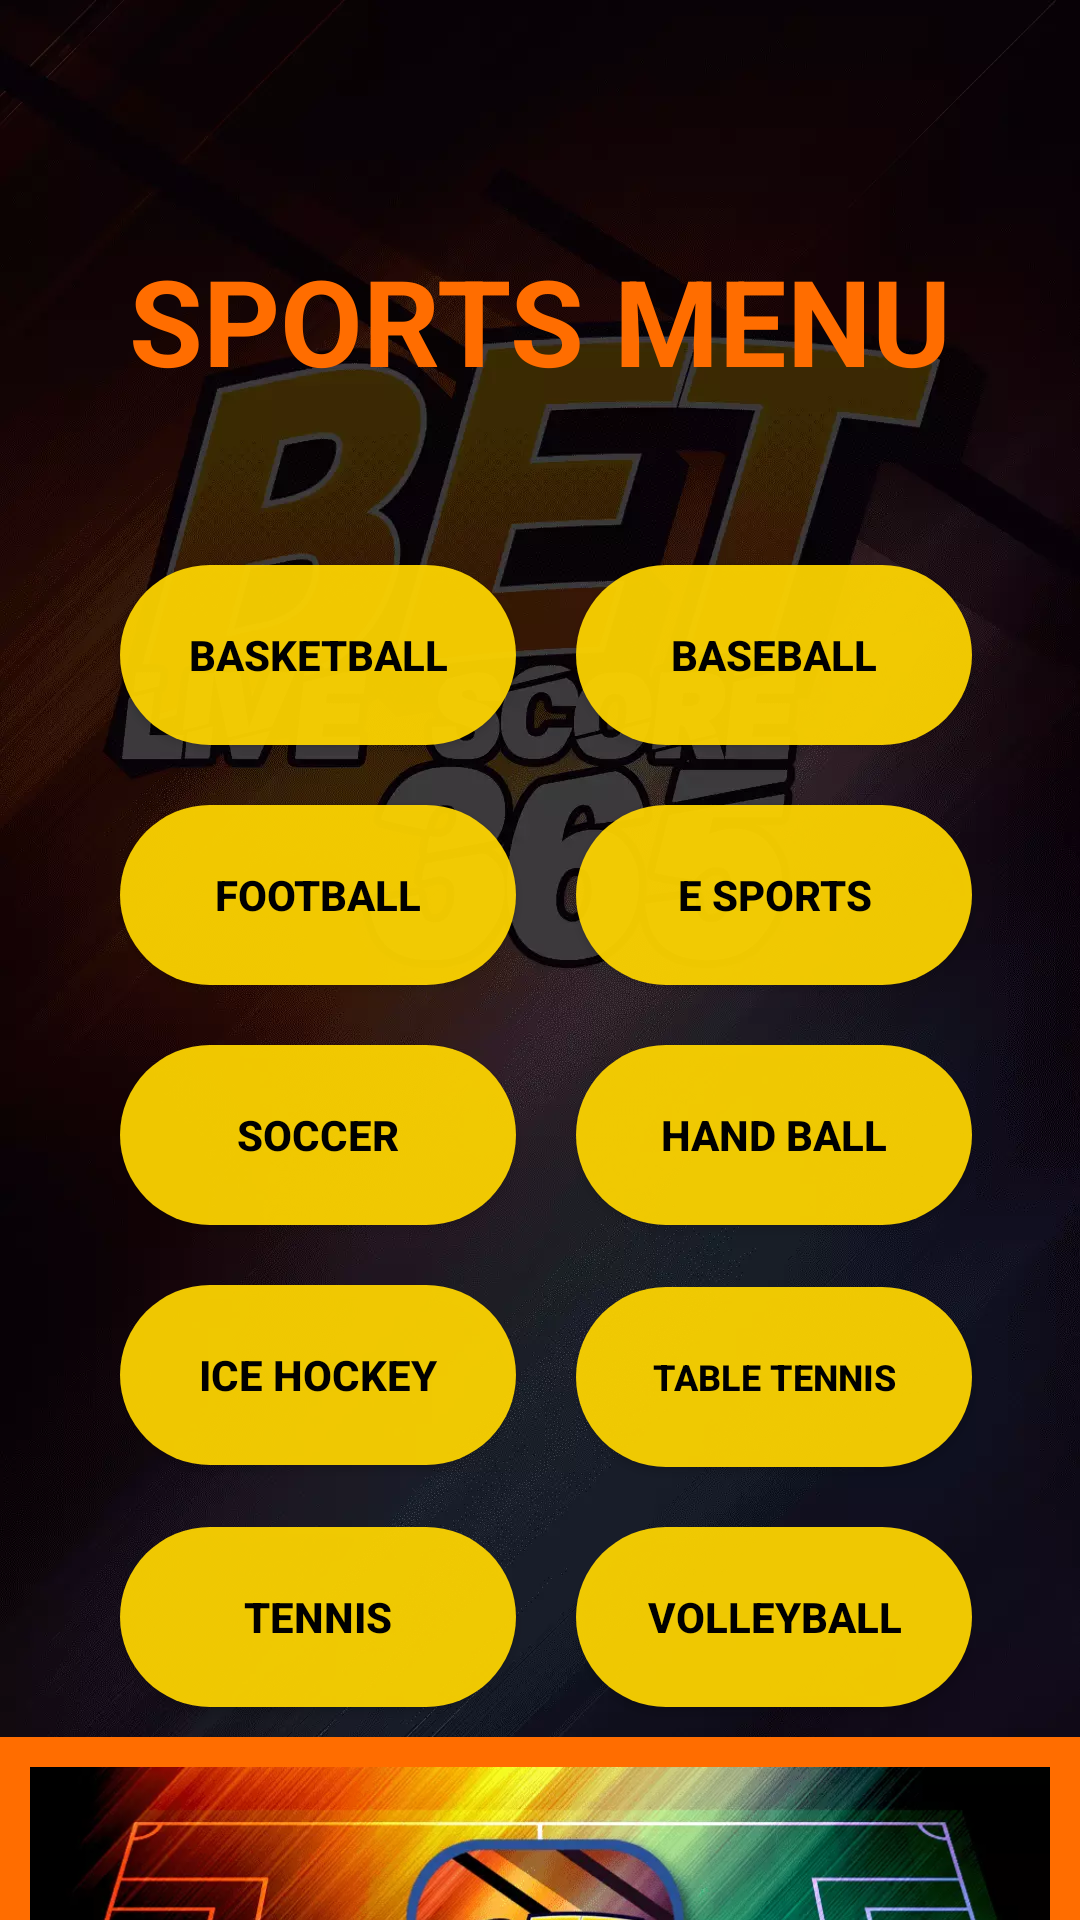

Reconstruct the res/layout file that produces this screen, plus the resources it refers to.
<!-- AndroidManifest.xml: application theme Theme.BetLiveScore -->
<!-- res/layout/activity_sports.xml -->
<?xml version="1.0" encoding="utf-8"?>
<LinearLayout xmlns:android="http://schemas.android.com/apk/res/android"
    xmlns:tools="http://schemas.android.com/tools"
    android:layout_width="match_parent"
    android:layout_height="match_parent"
    android:orientation="vertical"
    android:background="@drawable/bg"
    xmlns:app="http://schemas.android.com/apk/res-auto"
tools:context=".SportsActivity">

    

    <ImageView
        android:id="@+id/back"
        android:layout_width="wrap_content"
        android:layout_height="wrap_content"
        android:layout_gravity="end"
        android:layout_margin="10dp"
        android:layout_marginRight="100dp"
        android:background="@drawable/ic_baseline_arrow_back_24"
        android:backgroundTint="#FF6D00"
        android:contentDescription="@string/back_button"
        android:padding="20dp"/>

    <TextView
        android:layout_width="wrap_content"
        android:layout_height="wrap_content"
        android:text="SPORTS MENU"
        android:layout_gravity="center"
        android:layout_marginTop="20dp"
        android:layout_marginBottom="15dp"
        android:textSize="40dp"
        android:textColor="#FF6D00"
        android:textStyle="bold"/>

    <androidx.core.widget.NestedScrollView
        android:layout_width="match_parent"
        android:layout_height="match_parent">

        <RelativeLayout
            android:layout_width="wrap_content"
            android:layout_height="wrap_content">

            <GridLayout
                android:id="@+id/gridlayout"
                android:layout_width="wrap_content"
                android:layout_height="wrap_content"
                android:layout_gravity="center"
                android:layout_marginHorizontal="30dp"
                android:layout_marginBottom="0dp"
                android:layout_marginTop="30dp"
                android:columnCount="2"
                android:orientation="horizontal">

                <Button
                    android:id="@+id/btn1"
                    android:layout_width="132dp"
                    android:layout_height="60dp"
                    android:layout_margin="10dp"
                    android:background="@drawable/roundedbutton"
                    app:backgroundTint="#FFD600"
                    android:text="Basketball"
                    android:textColor="@color/black"
                    android:textStyle="bold"/>

                <Button
                    android:id="@+id/btn2"
                    android:layout_width="132dp"
                    android:layout_height="60dp"
                    android:layout_margin="10dp"
                    android:backgroundTint="#60E849"
                    android:background="@drawable/roundedbutton"
                    app:backgroundTint="#FFD600"
                    android:textColor="@color/black"
                    android:textStyle="bold"
                    android:text="Baseball" />

                <Button
                    android:id="@+id/btn3"
                    android:layout_width="132dp"
                    android:layout_height="60dp"
                    android:layout_margin="10dp"
                    android:backgroundTint="#60E849"
                    android:background="@drawable/roundedbutton"
                    app:backgroundTint="#FFD600"
                    android:text="Football"
                    android:textColor="@color/black"
                    android:textStyle="bold"/>

                <Button
                    android:id="@+id/btn4"
                    android:layout_width="132dp"
                    android:layout_height="60dp"
                    android:layout_margin="10dp"
                    android:backgroundTint="#60E849"
                    android:background="@drawable/roundedbutton"
                    app:backgroundTint="#FFD600"
                    android:text="E Sports"
                    android:textColor="@color/black"
                    android:textStyle="bold"/>

                <Button
                    android:id="@+id/btn5"
                    android:layout_width="132dp"
                    android:layout_height="60dp"
                    android:layout_margin="10dp"
                    android:backgroundTint="#60E849"
                    android:background="@drawable/roundedbutton"
                    app:backgroundTint="#FFD600"
                    android:text="Soccer"
                    android:textColor="@color/black"
                    android:textStyle="bold"/>

                <Button
                    android:id="@+id/btn6"
                    android:layout_width="132dp"
                    android:layout_height="60dp"
                    android:layout_margin="10dp"
                    android:backgroundTint="#60E849"
                    android:background="@drawable/roundedbutton"
                    app:backgroundTint="#FFD600"
                    android:text="Hand Ball"
                    android:textColor="@color/black"
                    android:textStyle="bold"/>

                <Button
                    android:id="@+id/btn7"
                    android:layout_width="132dp"
                    android:layout_height="60dp"
                    android:layout_margin="10dp"
                    android:backgroundTint="#60E849"
                    android:background="@drawable/roundedbutton"
                    app:backgroundTint="#FFD600"
                    android:text="Ice Hockey"
                    android:textColor="@color/black"
                    android:textStyle="bold"/>

                <Button
                    android:id="@+id/btn8"
                    android:layout_width="132dp"
                    android:layout_height="60dp"
                    android:layout_margin="10dp"
                    android:textSize="12dp"
                    android:backgroundTint="#60E849"
                    android:background="@drawable/roundedbutton"
                    app:backgroundTint="#FFD600"
                    android:text="Table Tennis"
                    android:textColor="@color/black"
                    android:textStyle="bold"/>

                <Button
                    android:id="@+id/btn9"
                    android:layout_width="132dp"
                    android:layout_height="60dp"
                    android:layout_margin="10dp"
                    android:backgroundTint="#60E849"
                    android:background="@drawable/roundedbutton"
                    app:backgroundTint="#FFD600"
                    android:text="Tennis"
                    android:textColor="@color/black"
                    android:textStyle="bold"/>

                <Button
                    android:id="@+id/btn10"
                    android:layout_width="132dp"
                    android:layout_height="60dp"
                    android:layout_margin="10dp"
                    android:backgroundTint="#60E849"
                    android:background="@drawable/roundedbutton"
                    app:backgroundTint="#FFD600"
                    android:text="Volleyball"
                    android:textColor="@color/black"
                    android:textStyle="bold"/>

            </GridLayout>

            <ImageView
                android:id="@+id/im1"
                android:layout_width="match_parent"
                android:layout_height="200dp"
                android:layout_below="@id/gridlayout"
                android:layout_marginTop="0dp"
                android:background="@drawable/customborder2"
                android:scaleType="fitXY"
                android:src="@drawable/banner2" />

            <Button
                android:id="@+id/fact"
                android:layout_width="match_parent"
                android:layout_height="wrap_content"
                android:layout_below="@id/im1"
                android:layout_centerInParent="true"
                android:background="@drawable/roundedbutton"
                app:backgroundTint="#FFD600"
                android:layout_marginTop="15dp"
                android:textColor="@color/black"
                android:textStyle="bold"
                android:textSize="20dp"
                android:text="FACTS"
                android:layout_marginBottom="15dp"/>

        </RelativeLayout>
    </androidx.core.widget.NestedScrollView>
</LinearLayout>
<!-- resources referenced by this layout -->
<resources>
  <!-- drawable banner2: webp bitmap (drawable-xxxhdpi, 61940 bytes) -->
  <!-- drawable bg: webp bitmap (drawable-xxxhdpi, 83578 bytes) -->
  <!-- drawable customborder2 (drawable-v24) -->
  <?xml version="1.0" encoding="utf-8"?>
  <shape xmlns:android="http://schemas.android.com/apk/res/android" android:shape="rectangle">
  
      <padding android:left="10dp" android:right="10dp" android:top="10dp" android:bottom="10dp"/>
      <stroke android:width="10dp" android:color="#FF6D00"/>
  </shape>
  <!-- drawable roundedbutton (drawable-v24) -->
  <?xml version="1.0" encoding="utf-8"?>
  <shape xmlns:android="http://schemas.android.com/apk/res/android"
      android:shape="rectangle">
      <solid android:color="#eeffffff" />
      <corners android:bottomRightRadius="30dp"
          android:bottomLeftRadius="30dp"
          android:topRightRadius="30dp"
          android:topLeftRadius="30dp"/>
      
  </shape>
  <string name="back_button">back_button</string>
  <style name="Theme.BetLiveScore" parent="Theme.MaterialComponents.DayNight.NoActionBar">
          
          <item name="colorPrimary">@color/purple_500</item>
          <item name="colorPrimaryVariant">@color/purple_700</item>
          <item name="colorOnPrimary">@color/white</item>
          
          <item name="colorSecondary">@color/teal_200</item>
          <item name="colorSecondaryVariant">@color/teal_700</item>
          <item name="colorOnSecondary">@color/black</item>
          
          <item name="android:statusBarColor" tools:targetApi="l">?attr/colorPrimaryVariant</item>
          
      </style>
  <!-- not gathered from this repository: default colours our renderer supplied (Android Studio template values) -->
  <color name="purple_500">#FF6200EE</color>
  <color name="purple_700">#FF3700B3</color>
  <color name="teal_200">#FF03DAC5</color>
  <color name="teal_700">#FF018786</color>
  <color name="black">#FF000000</color>
  <color name="white">#FFFFFFFF</color>
</resources>
